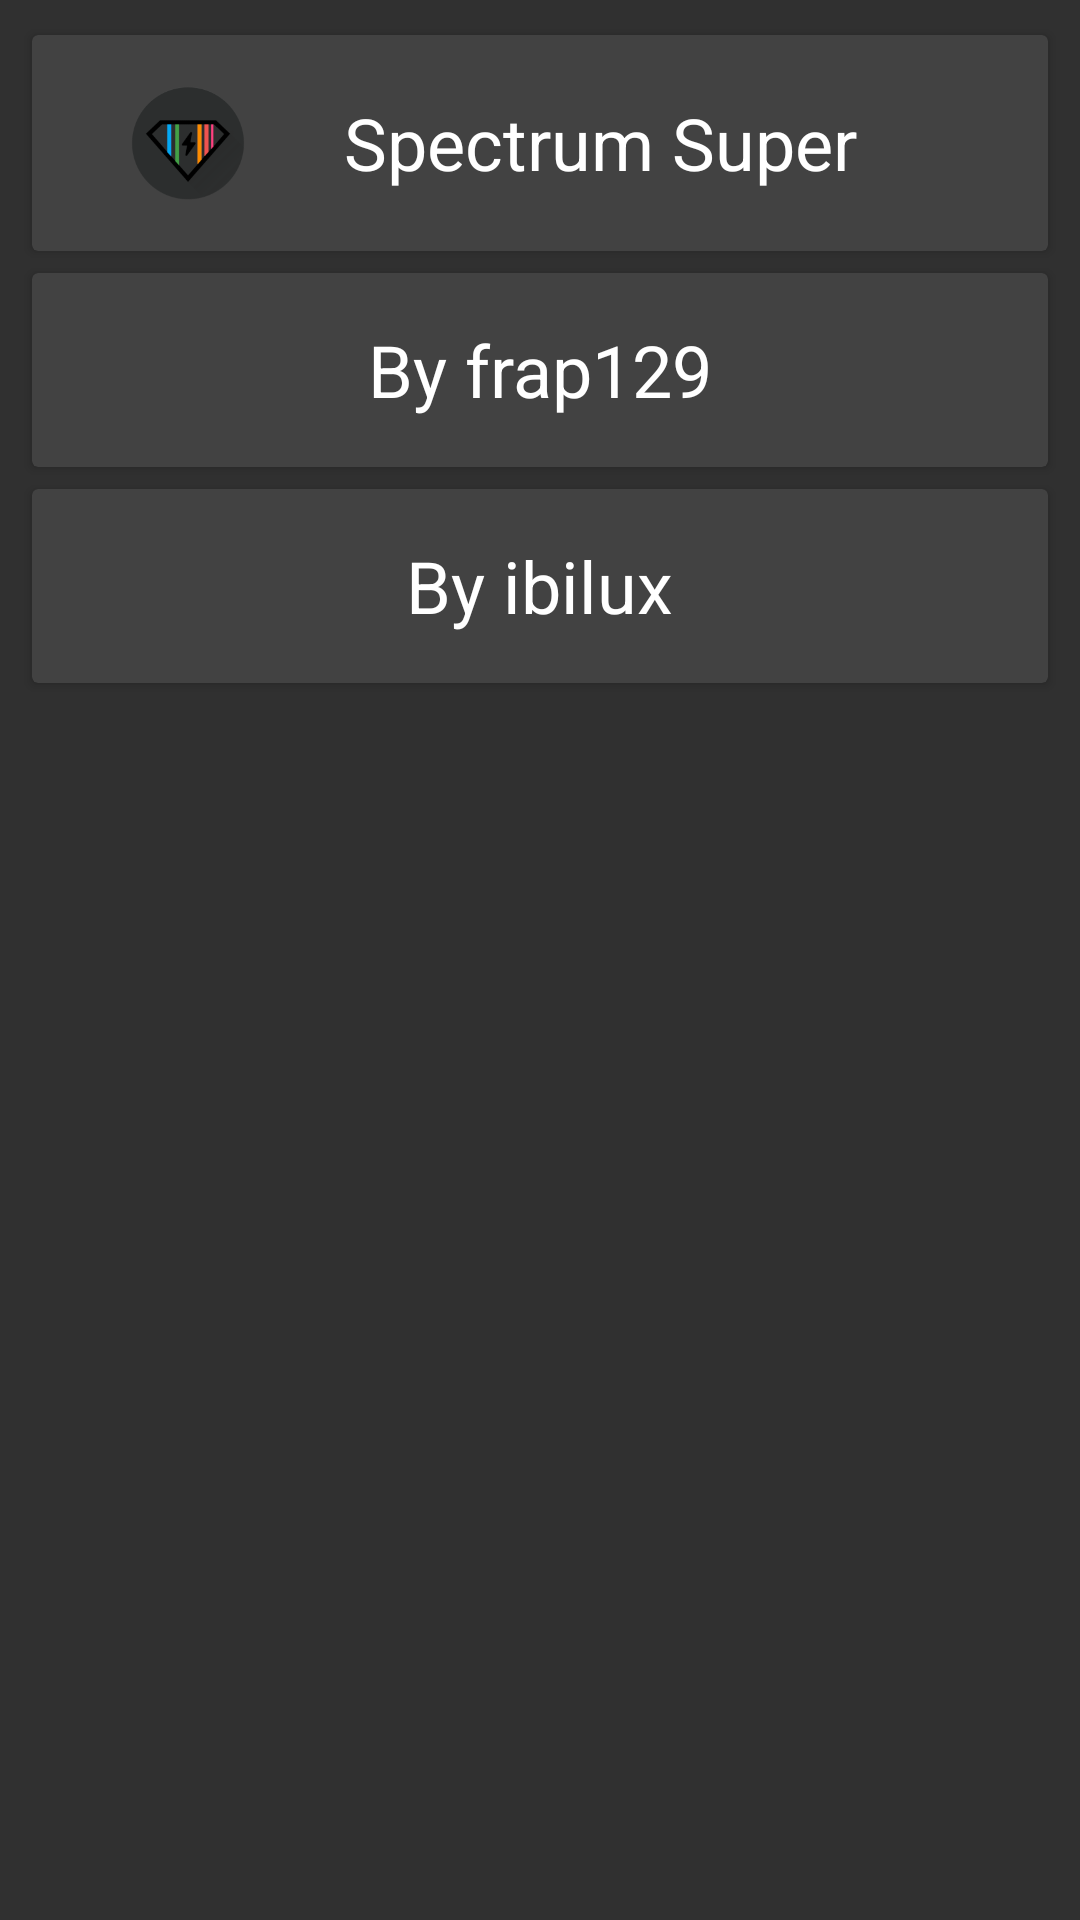

Here is an Android app screen rendered from its layout file. Give the layout XML and the strings, colors and styles it references.
<!-- AndroidManifest.xml: application theme AppTheme -->
<!-- res/layout/about_dialog.xml -->
<?xml version="1.0" encoding="utf-8"?>
<LinearLayout
        xmlns:android="http://schemas.android.com/apk/res/android"
        android:layout_width="match_parent"
        android:layout_height="match_parent"
        android:orientation="vertical">

    <ScrollView
            xmlns:app="http://schemas.android.com/apk/res-auto"
            xmlns:tools="http://schemas.android.com/tools"
            android:layout_width="fill_parent"
            android:layout_height="wrap_content"
            android:padding="8dp"
            tools:ignore="UseCompoundDrawables,ContentDescription">

        <LinearLayout
                android:id="@android:id/content"
                android:layout_width="match_parent"
                android:layout_height="wrap_content"
                android:orientation="vertical">

            <android.support.v7.widget.CardView
                    android:layout_width="fill_parent"
                    android:layout_height="wrap_content"
                    android:layout_gravity="center"
                    app:cardUseCompatPadding="true">

                <LinearLayout
                        android:layout_width="fill_parent"
                        android:layout_height="wrap_content"
                        android:orientation="vertical">

                    <LinearLayout
                            android:layout_width="fill_parent"
                            android:layout_height="72dp"
                            android:orientation="horizontal"
                            android:padding="16dp">

                        <ImageView
                                android:layout_width="72dp"
                                android:layout_height="match_parent"
                                android:layout_gravity="center_vertical"
                                android:src="@drawable/ic_launcher"/>

                        <TextView
                                android:layout_width="wrap_content"
                                android:layout_height="wrap_content"
                                android:layout_gravity="center_vertical"
                                android:paddingLeft="16dp"
                                android:paddingRight="16dp"
                                android:text="@string/app_name"
                                android:textAppearance="@android:style/TextAppearance.Material.Headline"/>
                    </LinearLayout>
                </LinearLayout>
            </android.support.v7.widget.CardView>

            <android.support.v7.widget.CardView
                    android:layout_width="fill_parent"
                    android:layout_height="72dp"
                    android:layout_gravity="center"
                    app:cardUseCompatPadding="true">

                <TextView
                        android:layout_width="wrap_content"
                        android:layout_height="wrap_content"
                        android:layout_gravity="center"
                        android:paddingLeft="16dp"
                        android:paddingRight="16dp"
                        android:text="By frap129"
                        android:textAppearance="@android:style/TextAppearance.Material.Headline"/>

            </android.support.v7.widget.CardView>

            <android.support.v7.widget.CardView
                    android:layout_width="fill_parent"
                    android:layout_height="72dp"
                    android:layout_gravity="center"
                    app:cardUseCompatPadding="true">

                <TextView
                        android:layout_width="wrap_content"
                        android:layout_height="wrap_content"
                        android:layout_gravity="center"
                        android:paddingLeft="16dp"
                        android:paddingRight="16dp"
                        android:text="By ibilux"
                        android:textAppearance="@android:style/TextAppearance.Material.Headline"/>

            </android.support.v7.widget.CardView>

        </LinearLayout>
    </ScrollView>
</LinearLayout>
<!-- resources referenced by this layout -->
<resources>
  <!-- drawable ic_launcher: png bitmap (drawable-xxxhdpi, 19688 bytes) -->
  <string name="app_name">Spectrum Super</string>
  <style name="AppTheme" parent="Theme.AppCompat">
          
          <item name="colorPrimary">@color/colorPrimaryDark</item>
          <item name="colorPrimaryDark">@color/colorPrimaryDark</item>
          <item name="colorAccent">@color/colorAccent</item>
          <item name="android:navigationBarColor">@color/colorPrimaryDark</item>
      </style>
  <color name="colorPrimaryDark">#212121</color>
  <color name="colorAccent">#FF4081</color>
</resources>
